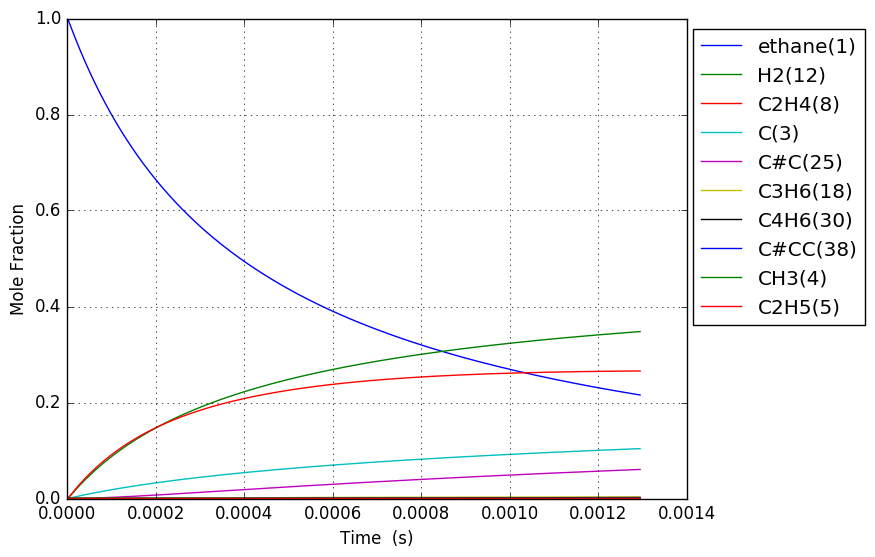

Values plotted in this chart, from the file beside it:
Time (s), Volume (m^3), Ar, He, Ne, N2, ethane(1), CH3(4), C2H5(5), C(3), H(6), C2H4(8), H2(12), C3H7(14), C2H3(13), C#C(25), C3H5(32), C4H7(28), C4H7(50), C4H6(30), C4H7(52), C3H6(18), C3H7(19), C#CC(38)
5.827455207131557e-19, 0.1122, 0.0, 0.0, 0.0, 0.0, 1, 2.3451835512901126e-16, 7.5535010838220941e-19, 2.2430058681875865e-29, 7.5535010838247365e-19, 1.6212351998064744e-29, 4.8652193799451758e-30, 3.5416000731140819e-57, 2.813599172485407e-49, 1.4817633646458639e-59, 7.311908274176757e-87, 1.2119802357977675e-89, 4.6700553160560302e-98, 4.4476891783329021e-100, 1.0025061188235979e-100, 1.2392311237525285e-67, 5.1469386805248757e-69, 8.4000244413176632e-97
1.631687457996836e-18, 0.1122, 0.0, 0.0, 0.0, 0.0, 1, 6.5665139436115872e-16, 2.1149803035060951e-18, 1.3547755443851917e-28, 2.114980303507691e-18, 9.7922606069698389e-29, 2.9385925055295097e-29, 1.1135357281703776e-55, 3.3403049474230334e-48, 3.314645385514042e-58, 8.2679941059444425e-85, 9.3521824914303527e-88, 6.5332185392076021e-96, 6.2221420168140561e-98, 1.4024666052865823e-98, 7.1373368641327595e-66, 2.9643731552506676e-67, 1.7181101293750642e-94
3.7295713325641964e-18, 0.1122, 0.0, 0.0, 0.0, 0.0, 1, 1.5009174728251616e-15, 4.8342406938974972e-18, 6.5226610646878315e-28, 4.8342406939051809e-18, 4.7145519612453244e-28, 1.414805795751991e-28, 2.4842369519557612e-54, 3.2795312248706114e-47, 6.54918075452472e-57, 7.4810552299307739e-83, 1.0192465944650077e-85, 1.4203956938116328e-93, 1.3527664726038274e-95, 3.0491264791167866e-96, 3.2006814245329191e-64, 1.3293493438481367e-65, 3.1111445362662445e-92
7.925339081698917e-18, 0.1122, 0.0, 0.0, 0.0, 0.0, 1, 3.1894496297520009e-15, 1.0272761475254829e-17, 2.8486174525965073e-27, 1.0272761475288384e-17, 2.0589687039692554e-27, 6.1788286131910223e-28, 4.6527008673722544e-53, 2.900708263753775e-46, 1.1653917366920555e-55, 5.6680343511932393e-81, 8.3380699674015002e-84, 2.327450493783822e-91, 2.2166414003859225e-93, 4.9962947145487157e-94, 1.2041763454806615e-62, 5.0013444646353357e-64, 4.7194048723641901e-90
1.631687457996836e-17, 0.1122, 0.0, 0.0, 0.0, 0.0, 1, 6.5665139436010155e-15, 2.1149803040267597e-17, 1.1892417113115027e-26, 2.1149803040407679e-17, 8.5957890313092205e-27, 2.5795393158415153e-27, 8.0363836764030703e-52, 2.4382201350475138e-45, 1.9656035468734233e-54, 3.9404428777074881e-79, 6.0009694728718972e-82, 3.3529720019828782e-89, 3.1933603081932295e-91, 7.1978125154407321e-92, 4.1696803572656785e-61, 1.7318067921593845e-62, 6.5658392432933798e-88
3.309994557650724e-17, 0.1122, 0.0, 0.0, 0.0, 0.0, 1, 1.3320642571280386e-14, 4.2903886179485586e-17, 4.8584404307158674e-26, 4.2903886180057868e-17, 3.5116602938273653e-26, 1.0538259790770594e-26, 1.3352571582926966e-50, 1.9990002738076694e-44, 3.228509878187783e-53, 2.6272393082005874e-77, 4.0676524567200506e-80, 4.5474216691596606e-87, 4.3310105102301667e-89, 9.7620683629466147e-90, 1.387278910072708e-59, 5.7618302291876625e-61, 8.7581030860356259e-86
6.666608756958501e-17, 0.1122, 0.0, 0.0, 0.0, 0.0, 1, 2.6828899826564468e-14, 8.6412052494691307e-17, 1.9638593018690676e-25, 8.6412052497004568e-17, 1.4194692380679978e-25, 4.2597331018132274e-26, 2.1768061402755488e-49, 1.6188424048584454e-43, 5.233554125126229e-52, 1.7160024923278741e-75, 2.6783249598058294e-78, 5.9896070715094212e-85, 5.7047205182592083e-87, 1.2858401412287489e-87, 4.5260047153313662e-58, 1.8798001231089749e-59, 1.1442661409024058e-83
1.3379837155574054e-16, 0.1122, 0.0, 0.0, 0.0, 0.0, 1, 5.384541433683405e-14, 1.734283852721817e-16, 7.8965918791012138e-25, 1.7342838528148318e-16, 5.7076233812591516e-25, 1.7128199469460199e-25, 3.5155476366194019e-48, 1.3029854539302476e-42, 8.4284791444805746e-51, 1.1094423007084228e-73, 1.7385235286894946e-76, 7.7762414071221307e-83, 7.4067865823784351e-85, 1.6694846781554382e-85, 1.4623527677503743e-56, 6.0736368153657441e-58, 1.4797163446703162e-81
2.680629395280516e-16, 0.1122, 0.0, 0.0, 0.0, 0.0, 1, 1.0787844335617886e-13, 3.4746105141547855e-16, 3.1668865271880266e-24, 3.4746105145278171e-16, 2.289012260001792e-24, 6.8691740782838492e-25, 5.6511398466362843e-47, 1.0455641694715074e-41, 1.3529580685644678e-49, 7.1364971073548709e-72, 1.1205239688435509e-74, 1.0023429788082521e-80, 9.5482670966032433e-83, 2.1521729327045123e-83, 4.7021053566906269e-55, 1.9529405140822881e-56, 1.9037337736171822e-79
5.365920754726737e-16, 0.1122, 0.0, 0.0, 0.0, 0.0, 1, 2.1594450139009109e-13, 6.9552638605533609e-16, 1.2684064500882569e-23, 6.9552638620474349e-16, 9.1679884999792827e-24, 2.751252584370192e-24, 9.062889119718431e-46, 8.3772432006181632e-41, 2.1682622942082436e-48, 4.5789369447639019e-70, 7.1966330678277963e-73, 1.2872723758200736e-78, 1.2265206371979038e-80, 2.7645691974746983e-81, 1.5082960020731169e-53, 6.2644539714622003e-55, 2.443005707796258e-77
1.0736503473619181e-15, 0.1122, 0.0, 0.0, 0.0, 0.0, 1, 4.3207661743880597e-13, 1.3916570647481072e-15, 5.0769313627329164e-23, 1.3916570653461265e-15, 3.6695846751038399e-23, 1.10121803957577e-23, 1.4517494648777943e-44, 6.7068985938331785e-40, 3.4720498749094421e-47, 2.9342329150539702e-68, 4.6139492787341656e-71, 1.6498999553594394e-76, 1.5727307021480592e-78, 3.5449243188917912e-79, 4.8323502566547884e-52, 2.0070353174768306e-53, 3.1310409854566026e-75
2.147766891140407e-15, 0.1122, 0.0, 0.0, 0.0, 0.0, 1, 8.6434084945979655e-13, 2.7839184597858688e-15, 2.0314338458447282e-22, 2.7839184621787273e-15, 1.4683118782718263e-22, 4.4063066309403689e-23, 2.3241490434473612e-43, 5.3675737420724524e-39, 5.5575574983118658e-46, 1.8791012116713948e-66, 2.9555215749927579e-69, 2.1118716517658747e-74, 2.0148777826520828e-76, 4.5415207917373224e-77, 1.5472807380349314e-50, 6.4263690541011222e-52, 4.0102967607732556e-73
4.295999978697384e-15, 0.1122, 0.0, 0.0, 0.0, 0.0, 1, 1.7288693131960237e-12, 5.5684414004702723e-15, 8.1270581721992776e-22, 5.5684414100432903e-15, 5.8742038019245067e-22, 1.7628096296142342e-22, 3.7197163436891579e-42, 4.2949009265570955e-38, 8.8939543109481328e-45, 1.2030102269034786e-64, 1.8923619676667176e-67, 2.6996114425578957e-72, 2.5801817496216828e-74, 5.815711970831586e-75, 4.9527816335656677e-49, 2.0570535232592662e-50, 5.1348378793128138e-71
8.592466153811338e-15, 0.1122, 0.0, 0.0, 0.0, 0.0, 1, 3.45792623944546e-12, 1.113748788427452e-14, 3.2510878446088262e-21, 1.1137487922569907e-14, 2.3498729011098968e-21, 7.0518128485432649e-22, 5.9524009120652662e-41, 3.43628924819982e-37, 1.4231943981057582e-43, 7.7005480013508435e-63, 1.2113738153215937e-65, 3.4440887528020493e-70, 3.3033533453419064e-72, 7.4457355065264753e-73, 1.5851255042826506e-47, 6.5835448849298131e-49, 6.5736953820650739e-69
1.7185398504039245e-14, 0.1122, 0.0, 0.0, 0.0, 0.0, 1, 6.9160400870522604e-12, 2.2275583261624237e-14, 1.3004880541725145e-20, 2.2275583414813641e-14, 9.3998752503721942e-21, 2.8208402773152582e-21, 9.5245007535603389e-40, 2.7492295265978876e-36, 2.2772810675532063e-42, 4.9288237266245219e-61, 7.753596047486559e-64, 4.3780674381633222e-68, 4.2287344130597297e-70, 9.5315372863109709e-71, 5.0727655618450336e-46, 2.1068829583124557e-47, 8.4151423876605461e-67
3.4371263204495064e-14, 0.1122, 0.0, 0.0, 0.0, 0.0, 1, 1.3832267762697563e-11, 4.4551783655284291e-14, 5.2020580456244324e-20, 4.4551784268067334e-14, 3.7600275280041807e-20, 1.1283593531495801e-20, 1.5239650033867401e-38, 2.1995440230673537e-35, 3.6439158367037103e-41, 3.1546786178235587e-59, 4.9625183911241744e-62, 5.5268826739484401e-66, 5.4130193784927591e-68, 1.2200905324946683e-68, 1.6233350889891777e-44, 6.7422171734072321e-46, 1.0772174471405712e-64
6.87429926054067e-14, 0.1122, 0.0, 0.0, 0.0, 0.0, 1, 2.7664723035714991e-11, 8.9104222998412645e-14, 2.0808443797388868e-19, 8.9104225449673382e-14, 1.5040270547540116e-19, 4.5134856113369811e-20, 2.4383547516262288e-37, 1.7598292178853963e-34, 5.8308945660314138e-40, 2.0191708523037436e-57, 3.1760418681899934e-60, 6.8845635730476952e-64, 6.9287327137501749e-66, 1.5617307149101051e-66, 5.1947004617458226e-43, 2.1575106940714402e-44, 1.3789587456428533e-62
1.3748645140722998e-13, 0.1122, 0.0, 0.0, 0.0, 0.0, 1, 5.5329633268657102e-11, 1.7820925590762806e-13, 8.3234198062328027e-19, 1.7820926571355019e-13, 6.0161447690102534e-19, 1.8054052554320047e-19, 3.9012956888236491e-36, 1.4081487148340291e-33, 9.3312669173138565e-39, 1.2924569940621897e-55, 2.0326543643328154e-58, 8.3631036965703732e-62, 8.8687256806275747e-64, 1.9990023389789999e-64, 1.6622753779355123e-41, 6.9038475068071563e-43, 1.7653226992561791e-60
2.7497336901087654e-13, 0.1122, 0.0, 0.0, 0.0, 0.0, 1, 1.1065945248217016e-10, 3.5641993861570203e-13, 3.3293763512559188e-18, 3.5641997784612386e-13, 2.4064687878074016e-18, 7.2216540124672519e-19, 6.2417579361396684e-35, 1.1269654906672962e-32, 1.4935758659131315e-37, 8.2740035993750363e-54, 1.7190633345941879e-56, 1.2815064944751661e-59, 1.4972472339933427e-61, 3.3747768876993966e-62, 5.3190221967611178e-40, 2.2090806071955936e-41, 2.2602332645619883e-58
5.499472042181697e-13, 0.1122, 0.0, 0.0, 0.0, 0.0, 1, 2.2131908589970954e-10, 7.1284377157288124e-13, 1.3317522032876275e-17, 7.1284392854783779e-13, 9.6259254729870526e-18, 2.8886769783180185e-18, 9.9857363512422126e-34, 9.0228280398428559e-32, 2.3915440847035928e-36, 5.2982389536875679e-52, 1.1046577873633427e-54, 1.3920328633172746e-57, 1.9278160339383815e-59, 4.345263132224796e-60, 1.701909388656341e-38, 7.0680445782022424e-40, 2.8946641511320328e-56
1e-12, 0.1122, 0.0, 0.0, 0.0, 0.0, 1, 4.0243694700147066e-10, 1.2962147799594653e-12, 4.6012956851247033e-17, 1.296215322666217e-12, 3.3258486967784678e-17, 9.9806551662147646e-18, 1.3253537375536976e-32, 6.080289100298587e-31, 3.1796205048609185e-35, 2.7875647838177097e-50, 5.8110434419957128e-53, 1.1144579933739854e-55, 2.0248303838973427e-57, 4.5639096592802142e-58, 4.4868231204585613e-37, 1.8632374327215464e-38, 3.040671054555257e-54
1.0998948746327557e-12, 0.1122, 0.0, 0.0, 0.0, 0.0, 1, 4.4263833269682587e-10, 1.4257013075110502e-12, 5.3270119549696573e-17, 1.4257019358358222e-12, 3.8504031023143003e-17, 1.1554808862268493e-17, 1.5973680607209311e-32, 7.2296126787950901e-31, 3.8322939129169873e-35, 3.3945397164912192e-50, 7.0763583034508009e-53, 1.3587361604380987e-55, 2.4699879071861746e-57, 5.5672819130973721e-58, 5.4449538878029209e-37, 2.2611179861605626e-38, 3.70916114162e-54
2.1997902154619278e-12, 0.1122, 0.0, 0.0, 0.0, 0.0, 1, 8.8527674613908607e-10, 2.8514558583601627e-12, 2.1308052633496232e-16, 2.8514583750562833e-12, 1.5401861020780341e-16, 4.6219998980056839e-17, 2.5546660801642192e-31, 5.8018431660104863e-30, 6.1502968143926496e-34, 2.1771877951157689e-48, 4.5395878030843102e-51, 1.1805245233382636e-53, 3.1690378801267229e-55, 7.1428512245853282e-56, 1.7416427300398549e-35, 7.2313676559785937e-37, 4.7579190357255527e-52
3.2996855562911e-12, 0.1122, 0.0, 0.0, 0.0, 0.0, 1, 1.3279150793799077e-09, 4.2772498869008108e-12, 4.5279613251496754e-16, 4.277255239868111e-12, 3.2729315678936788e-16, 9.8218606881428835e-17, 9.7376850286206892e-31, 1.6624304467031826e-29, 2.2674956647709469e-33, 1.2158239635668398e-47, 2.2540841873801475e-50, 6.2581325888198632e-53, 1.8781924994378203e-54, 4.2333374789884203e-55, 8.1727781529149453e-35, 3.3931602171102724e-36, 3.112080386840212e-51
4.399580897120272e-12, 0.1122, 0.0, 0.0, 0.0, 0.0, 1, 1.7705533324191209e-09, 5.7030833920105952e-12, 7.7241692574181945e-16, 5.7030925313769061e-12, 5.5832927004135778e-16, 1.6755112401545093e-16, 2.6195501271933398e-30, 3.5146207992153e-29, 5.7610501330550865e-33, 4.5723703194279938e-47, 9.5509806851251885e-50, 2.6964165451524434e-52, 8.493669780465302e-54, 1.9144208143329857e-54, 2.5473320377664426e-34, 1.0575406394174872e-35, 1.3026416323126937e-50
6.599371578778616e-12, 0.1122, 0.0, 0.0, 0.0, 0.0, 1, 2.6558296501398334e-09, 8.5548430474245648e-12, 1.599191057395847e-15, 8.5548619963899763e-12, 1.1559693179139215e-15, 3.4689930650808443e-16, 1.0592390505982716e-29, 9.6487054344146058e-29, 2.0225010414465281e-32, 3.2939408975390218e-46, 8.6501512947085258e-49, 2.5551516527594489e-51, 8.8383781530162342e-53, 1.9921096811811169e-53, 1.2548073725678298e-33, 5.2089586380696405e-35, 1.0867027873874807e-49
8.79916226043696e-12, 0.1122, 0.0, 0.0, 0.0, 0.0, 1, 3.5411056728653039e-09, 1.1406747862734585e-11, 2.7198049613235414e-15, 1.1406780133761222e-11, 1.9660325321375725e-15, 5.8999453815785756e-16, 2.8685013781552857e-29, 2.0281696213476353e-28, 5.0709338868329287e-32, 1.2114447872517264e-45, 3.4216507867969831e-48, 1.0484762097551462e-50, 3.967205027268799e-52, 8.9417797774860955e-53, 3.9365304583798216e-33, 1.6340212363243406e-34, 4.5471437954384992e-49
1e-11, 0.1122, 0.0, 0.0, 0.0, 0.0, 1, 4.024366451835122e-09, 1.2963633442775204e-11, 3.4672391318928205e-15, 1.2963674621289976e-11, 2.5063494092577181e-15, 7.5214058592499308e-16, 4.9650452852896788e-29, 2.9357144176008872e-28, 8.5042435919834543e-32, 3.3286957355625599e-45, 9.4550668879473649e-48, 3.0892415789474577e-50, 1.5748622597811412e-51, 3.5495605254727463e-52, 8.378586937088529e-33, 3.4772768228510986e-34, 1.7547862552192127e-48
1.319874362375365e-11, 0.1122, 0.0, 0.0, 0.0, 0.0, 1, 5.311656749871694e-09, 1.7111034101985882e-11, 5.9258993620755408e-15, 1.7111104643034915e-11, 4.2837485803819212e-15, 1.2855283748258567e-15, 1.4371253944001164e-28, 6.4804772607733926e-28, 2.3746900444451904e-31, 1.4605756587530887e-44, 4.1509611715270988e-47, 1.4066575820646058e-49, 8.1932614784851801e-51, 1.8466567214328033e-51, 3.047457939665796e-32, 1.2645509199187911e-33, 9.0472425913244135e-48
1.7598324987070338e-11, 0.1122, 0.0, 0.0, 0.0, 0.0, 1, 7.0822065502286805e-09, 2.2815948561005458e-11, 1.0403883238806547e-14, 2.2816072790711689e-11, 7.5210963398262066e-15, 2.2570398673079697e-15, 4.3085633005305582e-28, 1.4889262396899125e-27, 6.9438935882390866e-31, 6.7894666712509848e-44, 1.9970662624597394e-46, 6.9689323258663524e-49, 4.7679473186285802e-50, 1.074623591079137e-50, 1.152041766218619e-31, 4.7793883916640173e-33, 5.1169279078775859e-47
2.6397487713703715e-11, 0.1122, 0.0, 0.0, 0.0, 0.0, 1, 1.0623302303338374e-08, 3.4227670453065511e-11, 2.3193093747079953e-14, 3.4227949259270786e-11, 1.676792123222842e-14, 5.0319712560535768e-15, 2.2247119819491232e-27, 5.0843055582182576e-27, 3.6043257301645955e-30, 8.7816263316149812e-43, 2.5346737208537563e-45, 9.32397874934512e-48, 9.9979539259987578e-49, 2.2532906009896449e-49, 9.3596003106045399e-31, 3.8802851814762774e-32, 1.0836115173795931e-45
4.3995813166970475e-11, 0.1122, 0.0, 0.0, 0.0, 0.0, 1, 1.7705478414871204e-08, 5.7058685686210539e-11, 6.410836592931927e-14, 5.7059467206937122e-11, 4.6356301298168433e-14, 1.3911357970266398e-14, 1.8100173089029395e-26, 2.501306437651374e-26, 3.1177810584116515e-29, 2.3741743199608461e-41, 6.4867058307715474e-44, 2.4862309172909872e-46, 4.9173495670455607e-47, 1.1081358272342261e-47, 1.3946247394510879e-29, 5.7725636223408151e-31, 5.6262016962766037e-44
7.919246407350398e-11, 0.1122, 0.0, 0.0, 0.0, 0.0, 1, 3.1869769039780521e-08, 1.0275099089847286e-10, 2.0730259672187692e-13, 1.0275359039979195e-10, 1.4995129215905296e-13, 4.5000243139014032e-14, 1.987221240950255e-25, 1.6283834684890217e-25, 3.8519812141157584e-28, 1.021890291703704e-39, 2.6734613660454879e-42, 1.0489171392980416e-44, 4.011442513091215e-45, 9.0380097119024091e-46, 2.9762576630692487e-28, 1.2278582054752346e-29, 4.7964375237143971e-42
9.999999999999999e-11, 0.1122, 0.0, 0.0, 0.0, 0.0, 1, 4.0243367628493159e-08, 1.2978231593887183e-10, 3.3043844874878806e-13, 1.2978652306025004e-10, 2.3906690746549823e-13, 7.1744122402992517e-14, 4.9593520369661813e-25, 3.399172793608839e-25, 9.8607784573967851e-28, 3.794246572563162e-39, 1.0673082595152444e-41, 4.2015010499211939e-44, 1.8325424697684179e-44, 4.1285990029352513e-45, 8.9624339010573975e-28, 3.6928884247025395e-29, 2.0601929518836927e-41
1.1438911498003749e-10, 0.1122, 0.0, 0.0, 0.0, 0.0, 1, 4.6033977529176372e-08, 1.4848363791126912e-10, 4.3231566843167682e-13, 1.4848918834286917e-10, 3.1280683670354932e-13, 9.3873786689227768e-14, 7.8423119333675141e-25, 5.0392131218375119e-25, 1.5717933843848869e-27, 6.6598498017787159e-39, 1.9011538844289383e-41, 7.4886371234780309e-44, 3.3426926499323425e-44, 7.5308020310666411e-45, 1.4974840987657819e-27, 6.1682122525843095e-29, 3.718321081407655e-41
1.847824167931045e-10, 0.1122, 0.0, 0.0, 0.0, 0.0, 1, 7.4362148064480974e-08, 2.4006977357308662e-10, 1.1278047454363149e-12, 2.4008499790321751e-10, 8.1657426360075148e-13, 2.4505972582630164e-13, 5.3915659052876614e-24, 2.4491091253602687e-24, 1.2472230769001676e-26, 1.5302464004183412e-37, 4.4837957073920579e-40, 1.7816504543310041e-42, 1.369843148731472e-42, 3.0850254199337224e-43, 1.7193286884544046e-26, 7.041946272279552e-28, 1.4652623962824796e-39
2.481363884248648e-10, 0.1122, 0.0, 0.0, 0.0, 0.0, 1, 9.9857220578398085e-08, 3.2263490772188359e-10, 2.0335709380609524e-12, 3.2266343119399657e-10, 1.4731599187107512e-12, 4.421127136496544e-13, 1.6217503972601183e-23, 6.3125141545621847e-24, 3.9961055687965319e-26, 7.5295158144391055e-37, 2.3594990473812851e-39, 9.3889384326825817e-42, 8.0613404879640433e-42, 1.8153433949923913e-42, 6.3214971663040769e-26, 2.5823921503006281e-27, 8.1745925677192792e-39
3.1149036005662514e-10, 0.1122, 0.0, 0.0, 0.0, 0.0, 1, 1.2535202687652008e-07, 4.0533018236649788e-10, 3.2044337813202985e-12, 4.0537681091850596e-10, 2.3225749252868017e-12, 6.9704375868156049e-13, 3.8421460163017861e-23, 1.3354621556401501e-23, 1.0119799619536131e-25, 2.6088346090982909e-36, 8.70863238741111e-39, 3.4712117134823567e-41, 3.4635850076334521e-41, 7.7986208122489204e-42, 1.7875342371857269e-25, 7.2810442283324081e-27, 3.3166015995469907e-38
3.7484433168838546e-10, 0.1122, 0.0, 0.0, 0.0, 0.0, 1, 1.5084656692790137e-07, 4.8815539609792712e-10, 4.6403912434308669e-12, 4.882253356354545e-10, 3.3651083513250584e-12, 1.0099429609619806e-12, 7.7732886110710407e-23, 2.4828580021172227e-23, 2.1772333968043634e-25, 7.5218440392113244e-36, 2.6423790355243197e-38, 1.054149373954548e-40, 1.1658895773191274e-40, 2.6248249282050681e-41, 4.1811513609259757e-25, 1.6984130723977759e-26, 1.0646002141229608e-37
4.381983033201458e-10, 0.1122, 0.0, 0.0, 0.0, 0.0, 1, 1.7634084070041309e-07, 5.7111033952449168e-10, 6.3414410835153202e-12, 5.7120921164064877e-10, 4.6010609380644162e-12, 1.3809043384348843e-12, 1.4116445418783853e-22, 4.2228059728877322e-23, 4.1956717154498873e-25, 1.8759104157940847e-35, 6.8742584287259179e-38, 2.7445225085949539e-40, 3.3268370962761836e-40, 7.4890702555041993e-41, 8.6128315480145657e-25, 3.4891746837059186e-26, 2.9178341652747546e-37
5.649062465836664e-10, 0.1122, 0.0, 0.0, 0.0, 0.0, 1, 2.2732858929383009e-07, 7.3740866713957461e-10, 1.0538809565799897e-11, 7.3758375442778347e-10, 7.6543000742153504e-12, 2.2973516477414761e-12, 3.7180455341737937e-22, 1.0131436257513257e-22, 1.2356881273714068e-24, 8.7119809994405403e-35, 3.4151621741292722e-37, 1.365221618188905e-39, 1.9580993693738127e-39, 4.4069194042909189e-40, 2.8010400622216282e-24, 1.1286447464922158e-25, 1.6030173598433258e-36
6.916141898471871e-10, 0.1122, 0.0, 0.0, 0.0, 0.0, 1, 2.7831527240061384e-07, 9.0422350178661808e-10, 1.5796520705673956e-11, 9.0450207731222621e-10, 1.1484687481781481e-11, 3.4471393672722201e-12, 8.0552589786852062e-22, 2.0618645631882873e-22, 2.9595053486247009e-24, 2.8808871931597401e-34, 1.1938958545674059e-36, 4.7762491657749184e-39, 7.7437995244568244e-39, 1.7425213718012603e-39, 7.1806367519094449e-24, 2.879174681080048e-25, 6.0507123561612539e-36
8.183221331107077e-10, 0.1122, 0.0, 0.0, 0.0, 0.0, 1, 3.2930088975043865e-07, 1.0715530970721872e-09, 2.2114554869290882e-11, 1.0719658997691692e-09, 1.6094744149877231e-11, 4.8310653688784786e-12, 1.5362243262058921e-21, 3.7634623515596415e-22, 6.2103979426771359e-24, 7.9017726506247785e-34, 3.437647562607841e-36, 1.3760731548603933e-38, 2.4843462809224282e-38, 5.5893330849751202e-39, 1.5847793653531756e-23, 6.3234074793577256e-25, 1.859030125942288e-35
9.450300763742283e-10, 0.1122, 0.0, 0.0, 0.0, 0.0, 1, 3.8028544107784239e-07, 1.2393957496288808e-09, 2.9492892697687125e-11, 1.2399768986113932e-09, 2.1486937042457408e-11, 6.4499162060551837e-12, 2.6732920006236354e-21, 6.3481124076087467e-22, 1.186614083693171e-23, 1.9195385455475022e-33, 8.6894635793742474e-36, 3.4802129860860003e-38, 6.9739849877276057e-38, 1.5687295007384467e-38, 3.1477813481407246e-23, 1.2496179593398637e-24, 5.0156810308342086e-35
9.999999999999999e-10, 0.1122, 0.0, 0.0, 0.0, 0.0, 1, 4.0240382451502595e-07, 1.3123703713301365e-09, 3.302362138794431e-11, 1.3130359888471635e-09, 2.4070104563093847e-11, 7.2254851151976159e-12, 3.323730085537029e-21, 7.8102147579814334e-22, 1.536292810863594e-23, 2.7475867003903986e-33, 1.2633140450347552e-35, 5.0607927659434227e-38, 1.0646824487498184e-37, 2.3946700948772908e-38, 4.1332028399829838e-23, 1.6369543164237913e-24, 7.52962108128378e-35
1.0717380196377488e-09, 0.1122, 0.0, 0.0, 0.0, 0.0, 1, 4.3126892612486504e-07, 1.4077498160417539e-09, 3.7931515368377442e-11, 1.4085366913981407e-09, 2.7663654365937337e-11, 8.3044590095363829e-12, 4.338606968273055e-21, 1.0077983672429485e-21, 2.109661077990267e-23, 4.242906057139416e-33, 1.9841266720538115e-35, 7.9502267769832685e-38, 1.7653813623218898e-37, 3.9702546620979931e-38, 5.7668534097756417e-23, 2.2771861109824175e-24, 1.2265492039404974e-34
1.32515390616479e-09, 0.1122, 0.0, 0.0, 0.0, 0.0, 1, 5.3323269634677079e-07, 1.7459856706539196e-09, 5.7989540237367352e-11, 1.7473090753148758e-09, 4.238016944368381e-11, 1.2723697008001739e-11, 9.7917662887843746e-21, 2.2176968765109333e-21, 5.6694066455448901e-23, 1.6838613497017245e-32, 8.3428799389531445e-35, 3.3455239199258748e-37, 9.3827707553840583e-37, 2.108841645261021e-37, 1.6131866923926993e-22, 6.2959042441510292e-24, 6.1016931638548205e-34
1.5426204743957979e-09, 0.1122, 0.0, 0.0, 0.0, 0.0, 1, 6.207285876368866e-07, 2.0378557145052946e-09, 7.858332940167361e-11, 2.0397884382051845e-09, 5.7532808656305654e-11, 1.7274782129631539e-11, 1.7475193126262881e-20, 3.922010137173174e-21, 1.1595456833838209e-22, 4.4856464046598818e-32, 2.3151161626048362e-34, 9.2875882332592626e-37, 3.0235560947050417e-36, 6.7926480374382062e-37, 3.3660417139379011e-22, 1.3005649662707445e-23, 1.889292787252265e-33
1.7600870426268056e-09, 0.1122, 0.0, 0.0, 0.0, 0.0, 1, 7.0822133449522411e-07, 2.3312098308138731e-09, 1.0230005956213152e-10, 2.3339063440026754e-09, 7.5029119036758059e-11, 2.2530832701182491e-11, 2.8802425870724475e-20, 6.4522258014919559e-21, 2.1654689169845269e-22, 1.046427814436098e-31, 5.6144641522755997e-34, 2.2530648425672e-36, 8.3351595325606182e-36, 1.8717263104404469e-36, 6.3573228029752941e-22, 2.4318674849251627e-23, 5.021535175821986e-33
1.9775536108578134e-09, 0.1122, 0.0, 0.0, 0.0, 0.0, 1, 7.9571093561597784e-07, 2.626039993233635e-09, 1.2913963598684049e-10, 2.6296706876824058e-09, 9.4880963755498969e-11, 2.8495798599879458e-11, 4.4667543407494213e-20, 1.0036363702941477e-20, 3.7684369057456206e-22, 2.2085123360167397e-31, 1.2285032053816591e-33, 4.9311239522185473e-36, 2.0359513020590007e-35, 4.5699409147039537e-36, 1.1122191685480199e-21, 4.2124506114877496e-23, 1.1862370407663236e-32
2.195020179088821e-09, 0.1122, 0.0, 0.0, 0.0, 0.0, 1, 8.8319738969123789e-07, 2.9223382446198286e-09, 1.5910196389734231e-10, 2.9270892946105484e-09, 1.1710016181426499e-10, 3.5173654962705628e-11, 6.6021425855606322e-20, 1.492941001870201e-20, 6.199998799830414e-22, 4.3089841679866577e-31, 2.480299675370688e-33, 9.9576678283350057e-36, 4.532519328349539e-35, 1.016954068575964e-35, 1.8318537617090937e-21, 6.8695369035707517e-23, 2.5589438996661839e-32
2.6299533155508365e-09, 0.1122, 0.0, 0.0, 0.0, 0.0, 1, 1.0581608514850666e-06, 3.5193076683270281e-09, 2.2839449637028253e-10, 3.526920117134424e-09, 1.6868747255736089e-10, 5.0684000152042635e-11, 1.2922459538125856e-19, 2.9793827493244001e-20, 1.475464131416352e-21, 1.3772062682643379e-30, 8.4847799739519577e-33, 3.4074428328460095e-35, 1.8654545746052883e-34, 4.1815100067078279e-35, 4.3301331872463495e-21, 1.5916098329561259e-22, 9.863568509633151e-32
3.0213931383666504e-09, 0.1122, 0.0, 0.0, 0.0, 0.0, 1, 1.215617191107991e-06, 4.061523015776377e-09, 3.0143663870516944e-10, 4.0725021120718503e-09, 2.2332945206078205e-10, 6.7121584870472241e-11, 2.1532334275895724e-19, 5.074425896483506e-20, 2.8775812268861952e-21, 3.3410309433354664e-30, 2.1743114608670986e-32, 8.7336344439018157e-35, 5.4710304863603071e-34, 1.2254008476566705e-34, 8.3438888446606943e-21, 3.0127272064278931e-22, 2.7490147790911699e-31
3.4128329611824642e-09, 0.1122, 0.0, 0.0, 0.0, 0.0, 1, 1.3730633140054809e-06, 4.6083751905176269e-09, 3.8459502954429569e-10, 4.6235616461900315e-09, 2.8582222319906231e-10, 8.5931481081310707e-11, 3.3588161578973693e-19, 8.1094121527891017e-20, 5.180955334038492e-21, 7.2505284763096634e-30, 4.9676488095843216e-32, 1.9956749138807544e-34, 1.4065638568363568e-33, 3.147975282424798e-34, 1.4792246095606976e-20, 5.247472979379308e-22, 6.7374893672030652e-31
3.8042727839982785e-09, 0.1122, 0.0, 0.0, 0.0, 0.0, 1, 1.5304992125691249e-06, 5.1598207886312639e-09, 4.7786912126093327e-10, 5.1801413492941514e-09, 3.562323173602498e-10, 1.0713747713618289e-10, 4.9771674615333605e-19, 1.232602526461965e-19, 8.7596858558763258e-21, 1.4433872586861957e-29, 1.0375673139986958e-31, 4.1687625389302501e-34, 3.260287609060967e-33, 7.291174142024113e-34, 2.4574136913325944e-20, 8.566168389234872e-22, 1.4935356129900375e-30
4.195712606814092e-09, 0.1122, 0.0, 0.0, 0.0, 0.0, 1, 1.6879248791911399e-06, 5.7158172091479924e-09, 5.8125836740361126e-10, 5.7422830461106831e-09, 4.3462564433238761e-10, 1.3076354321458966e-10, 7.078606434673263e-19, 1.7991747560459948e-19, 1.4078153107923649e-20, 2.6815500151110587e-29, 2.0169256109631452e-31, 8.1044439011805044e-34, 6.9605529762516761e-33, 1.5554597374484678e-33, 3.8754729727267218e-20, 1.3276523812726419e-21, 3.0571469534672916e-30
4.97859225244572e-09, 0.1122, 0.0, 0.0, 0.0, 0.0, 1, 2.0027454861770942e-06, 6.8412959798682577e-09, 8.1838014279758079e-10, 6.8834158421768572e-09, 6.1562266408665743e-10, 1.8537266355420025e-10, 1.3020319730540846e-18, 3.4865567665651992e-19, 3.2314695319609896e-20, 7.9053905841180679e-29, 6.4939363843043581e-31, 2.6098157250719349e-33, 2.6764739341047029e-32, 5.970893986811925e-33, 8.5440296552041568e-20, 2.8274182238184677e-21, 1.0789879673279239e-29
5.761471898077348e-09, 0.1122, 0.0, 0.0, 0.0, 0.0, 1, 2.3175250741016058e-06, 7.9844861292573353e-09, 1.0959560073601797e-09, 8.0472791536177866e-09, 8.2932865923861457e-10, 2.4995414686382591e-10, 2.1778745248174076e-18, 6.1368291763378573e-19, 6.5749694431348829e-20, 1.9761368570592175e-28, 1.7560700291172193e-30, 7.0581753755559394e-33, 8.3855709887009773e-32, 1.8677039147086572e-32, 1.6686052330712341e-19, 5.337440555371709e-21, 3.1362032595851131e-29
6.544351543708976e-09, 0.1122, 0.0, 0.0, 0.0, 0.0, 1, 2.6322635821067876e-06, 9.1450742047085443e-09, 1.4139816320287026e-09, 9.2341801433772666e-09, 1.0762497966934985e-09, 3.2470601694999991e-10, 3.3968226466944805e-18, 1.0052050501372275e-18, 1.2223182450606574e-19, 4.3722842594339302e-28, 4.1703705776078415e-30, 1.6763384631568915e-32, 2.2569642210745965e-31, 5.019110434110138e-32, 2.9793426808078324e-19, 9.2187039070353337e-21, 7.8943739299434458e-29
7.327231189340603e-09, 0.1122, 0.0, 0.0, 0.0, 0.0, 1, 2.9469609493399745e-06, 1.0322758225884094e-08, 1.7724527076078775e-09, 1.0444414466384752e-08, 1.3568833706537323e-09, 4.0982890514050604e-10, 5.0218630662854048e-18, 1.557111138028988e-18, 2.1187784986859646e-19, 8.8153474799112358e-28, 8.9688800883477698e-30, 3.6054034729112826e-32, 5.4174390310766748e-31, 1.2029199066729198e-31, 4.9658734083196171e-19, 1.4873605047359674e-20, 1.7825433395525981e-28
... 754 more rows
